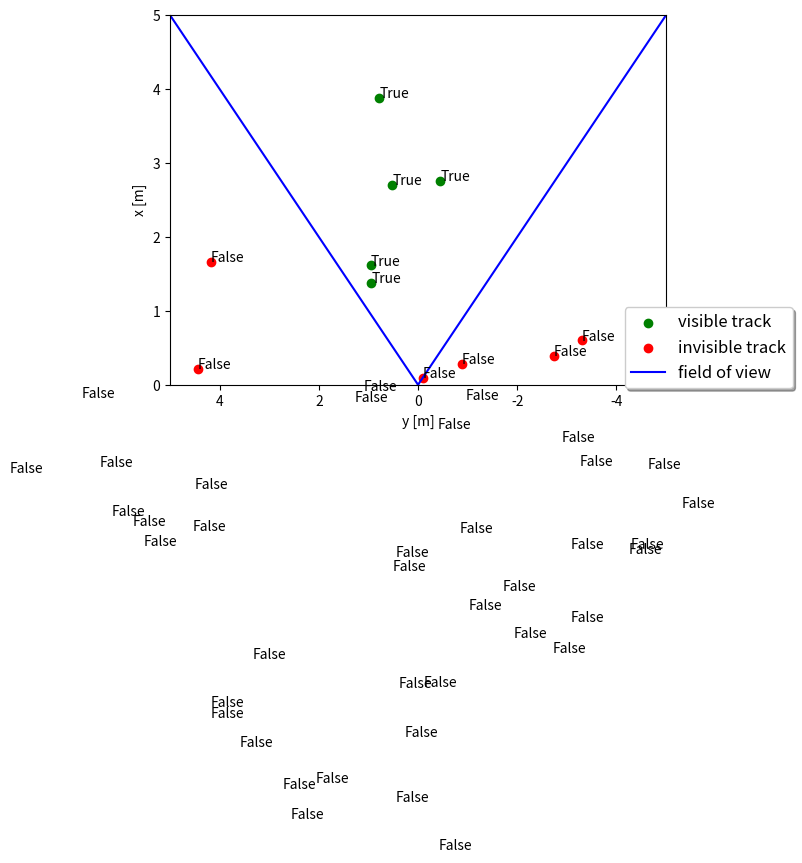

Generate this figure with matplotlib:
# imports
import numpy as np
import matplotlib
#matplotlib.use('wxagg') # change backend so that figure maximizing works on Mac as well   
import matplotlib.pyplot as plt
import matplotlib.ticker as ticker

class Camera:
    '''Camera sensor class including field of view and coordinate transformation'''
    def __init__(self, phi, t):
        self.fov = [-np.pi/4, np.pi/4] # sensor field of view / opening angle
        
        # compute rotation around z axis
        M_rot = np.matrix([[np.cos(phi), -np.sin(phi), 0],
                    [np.sin(phi), np.cos(phi), 0],
                    [0, 0, 1]])
        print(M_rot)
        
        # coordiante transformation matrix from sensor to vehicle coordinates
        self.sens_to_veh = np.matrix(np.identity(4))            
        self.sens_to_veh[0:3, 0:3] = M_rot
        self.sens_to_veh[0:3, 3] = t
        self.veh_to_sens = np.linalg.inv(self.sens_to_veh) # transformation vehicle to sensor coordinates
    
    def in_fov(self, x):
        # check if an object x can be seen by this sensor
        pos_veh = np.ones((4, 1)) # homogeneous coordinates
        pos_veh[0:3] = x[0:3] 
        pos_sens = self.veh_to_sens*pos_veh # transform from vehicle to sensor coordinates
        visible = False
        # make sure to not divide by zero - we can exclude the whole negative x-range here
        if pos_sens[0] > 0: 
            alpha = np.arctan(pos_sens[1]/pos_sens[0]) # calc angle between object and x-axis
            # no normalization needed because returned alpha always lies between [-pi/2, pi/2]
            if alpha > self.fov[0] and alpha < self.fov[1]:
                visible = True
                
        return visible
        
#################
def run():
    '''generate random points and check visibility'''
    # camera with translation and rotation angle
    t = np.matrix([[2],
                    [0],
                    [0]])
    phi = np.radians(45)
    cam = Camera(phi, t)

    # initialize visualization
    fig, ax = plt.subplots()

    for i in range(50):
        # define track position and velocity
        x = np.matrix([[np.random.uniform(-5,5)],
                    [np.random.uniform(-5,5)],
                    [0],
                    [0],
                    [0],
                    [0]])

        # check if x is visible by camera
        result = cam.in_fov(x)
        
        # plot results
        pos_veh = np.ones((4, 1)) # homogeneous coordinates
        pos_veh[0:3] = x[0:3] 
        pos_sens = cam.veh_to_sens*pos_veh # transform from vehicle to sensor coordinates
        if result == True:
            col = 'green'
            ax.scatter(float(-pos_sens[1]), float(pos_sens[0]), marker='o', color=col, label='visible track')
        else:
            col = 'red'
            ax.scatter(float(-pos_sens[1]), float(pos_sens[0]), marker='o', color=col, label='invisible track')
        ax.text(float(-pos_sens[1]), float(pos_sens[0]), str(result))
        
    # plot FOV    
    ax.plot([0, -5], [0, 5], color='blue', label='field of view') 
    ax.plot([0, 5], [0, 5], color='blue')

    # maximize window     
    mng = plt.get_current_fig_manager()
    #mng.frame.Maximize(True)

    # remove repeated labels
    handles, labels = ax.get_legend_handles_labels()
    handle_list, label_list = [], []
    for handle, label in zip(handles, labels):
        if label not in label_list:
            handle_list.append(handle)
            label_list.append(label)
    ax.legend(handle_list, label_list, loc='center left', shadow=True, fontsize='large', bbox_to_anchor=(0.9, 0.1))

    # axis
    ax.set_xlabel('y [m]')
    ax.set_ylabel('x [m]')
    ax.set_xlim(-5,5)
    ax.set_ylim(0,5)

    # correct x ticks (positive to the left)
    ticks_x = ticker.FuncFormatter(lambda x, pos: '{0:g}'.format(-x) if x!=0 else '{0:g}'.format(x))
    ax.xaxis.set_major_formatter(ticks_x)

    plt.show() 

####################
# call main loop
run()